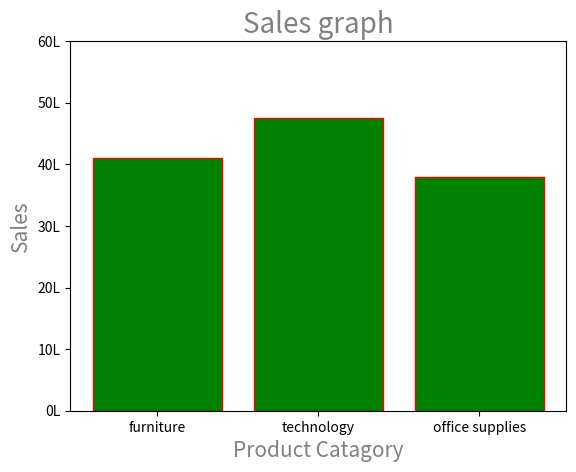

Write the Python code that produced this figure.
import numpy as np
import matplotlib.pyplot as plt

product_catagory = np.array(['furniture', 'technology', 'office supplies'])
sales = np.array([4110451.90, 4744557.50, 3787492.52])

plt.bar(product_catagory, sales, color = "green", edgecolor = "red")

plt.title("Sales graph", fontdict={"fontsize" : 20, "fontweight" : 3, "color" : "Gray"})
plt.xlabel("Product Catagory", fontdict={"fontsize" : 15, "fontweight" : 2, "color" : "Gray"})
plt.ylabel("Sales", fontdict={"fontsize" : 15, "fontweight" : 2, "color" : "Gray"})

tick_values = np.arange(0, 7000000, 1000000)
tick_labels = ["0L", "10L", "20L", "30L", "40L", "50L", "60L"]
plt.yticks(tick_values, tick_labels)

plt.show()